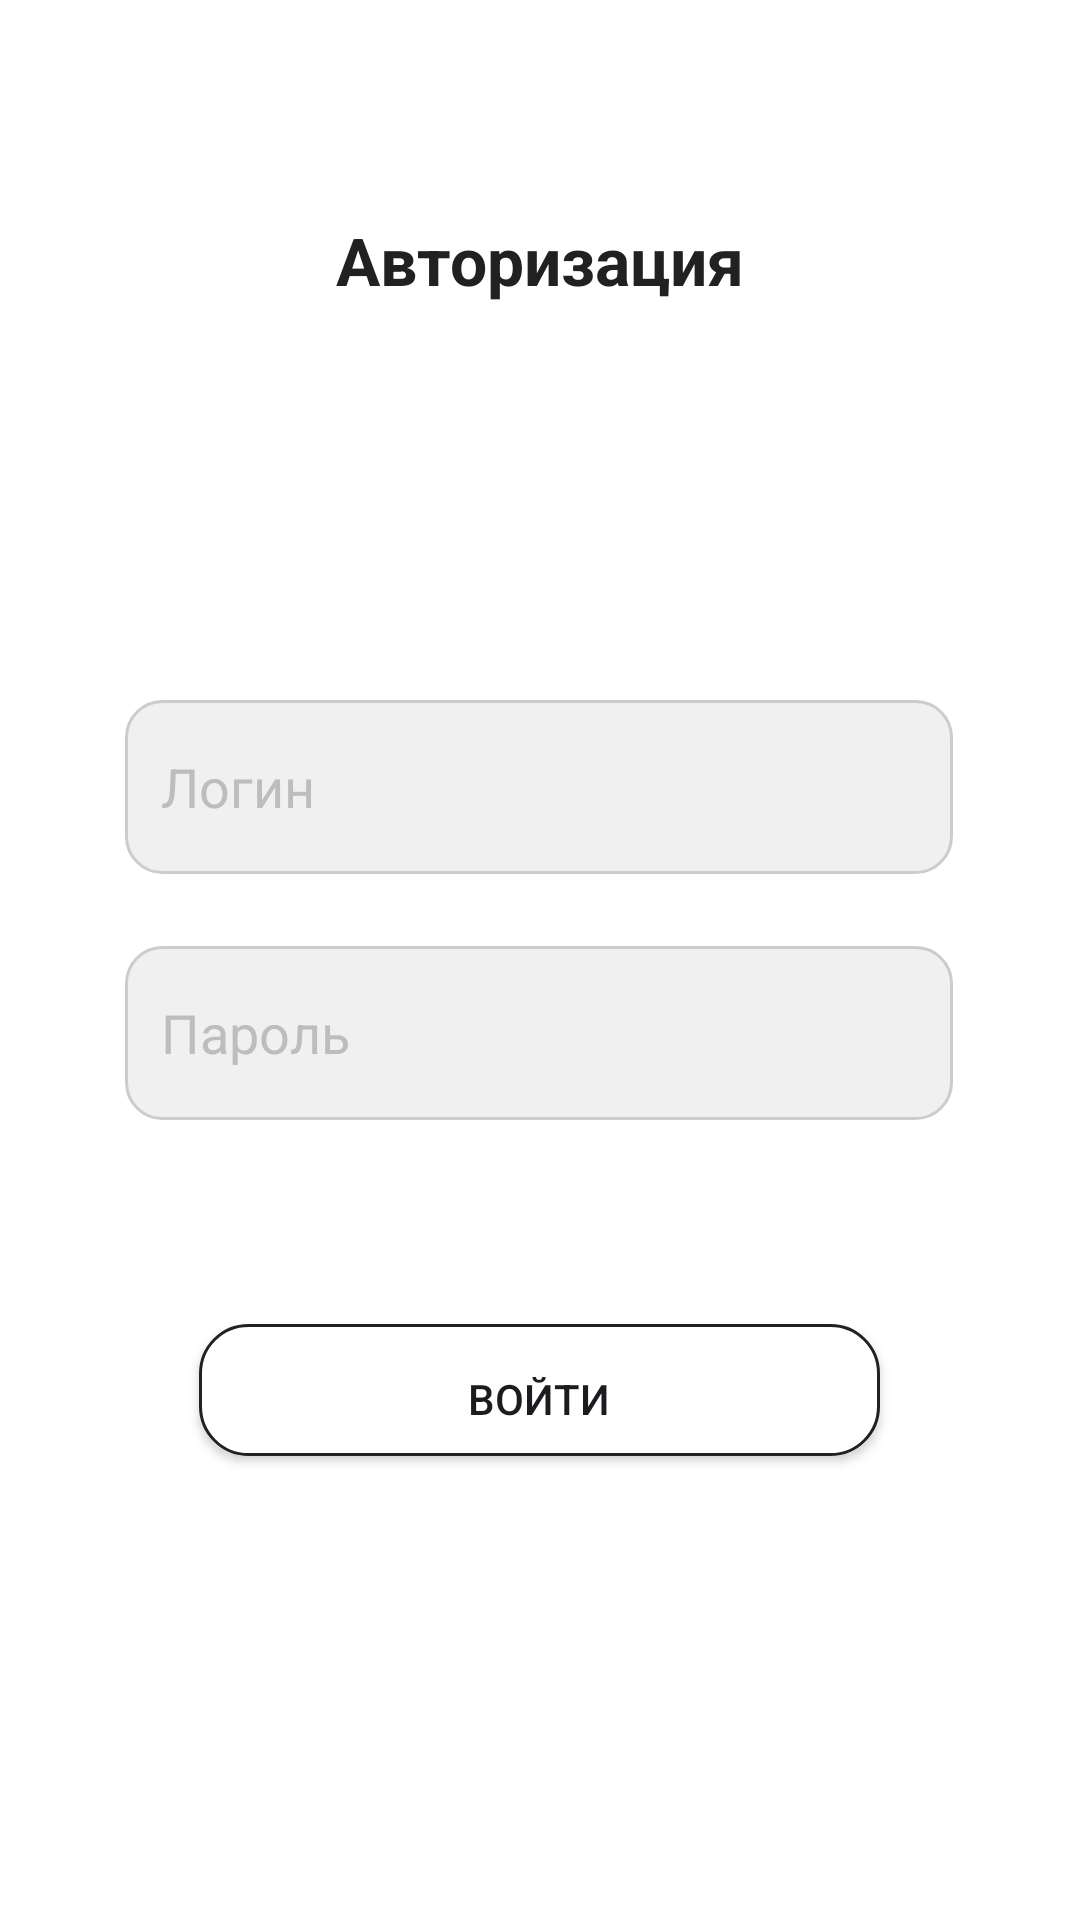

Layout XML and referenced resources for this Android screen:
<!-- AndroidManifest.xml: application theme Theme.TSJ_APP -->
<!-- res/layout/activity_login.xml -->
<?xml version="1.0" encoding="utf-8"?>
<androidx.constraintlayout.widget.ConstraintLayout
    xmlns:android="http://schemas.android.com/apk/res/android"
    xmlns:app="http://schemas.android.com/apk/res-auto"
    xmlns:tools="http://schemas.android.com/tools"
    android:id="@+id/main"
    android:background="@color/white"
    android:layout_width="match_parent"
    android:layout_height="match_parent"
    tools:context=".LoginActivity">

    <TextView
        android:id="@+id/textView"
        android:layout_width="wrap_content"
        android:layout_height="wrap_content"
        android:layout_marginTop="72dp"
        android:textColor="@color/black"
        android:textSize="22sp"
        android:textStyle="bold"
        android:text="Авторизация"
        app:layout_constraintEnd_toEndOf="parent"
        app:layout_constraintStart_toStartOf="parent"
        app:layout_constraintTop_toTopOf="parent" />

    <EditText
        android:id="@+id/edit_text_login"
        android:layout_width="276dp"
        android:layout_height="58dp"
        android:layout_marginTop="132dp"
        android:background="@drawable/rounded_input_background"
        android:ems="10"
        android:hint="Логин"
        android:inputType="text"
        android:paddingStart="12dp"
        android:textColor="@color/black"
        android:textColorHint="@color/gray"
        app:layout_constraintEnd_toEndOf="parent"
        app:layout_constraintHorizontal_bias="0.497"
        app:layout_constraintStart_toStartOf="parent"
        app:layout_constraintTop_toBottomOf="@+id/textView" />


    <EditText
        android:id="@+id/edit_text_password"
        android:layout_width="276dp"
        android:layout_height="58dp"
        android:layout_marginTop="24dp"
        android:ems="10"
        android:hint="Пароль"
        android:inputType="textPassword"
        android:background="@drawable/rounded_input_background"
        android:textColor="@color/black"
        android:textColorHint="@color/gray"
        android:paddingStart="12dp"
        app:layout_constraintEnd_toEndOf="parent"
        app:layout_constraintHorizontal_bias="0.497"
        app:layout_constraintStart_toStartOf="parent"
        app:layout_constraintTop_toBottomOf="@+id/edit_text_login" />

    <Button
        android:id="@+id/button_login"
        android:layout_width="227dp"
        android:layout_height="49dp"
        android:layout_marginTop="68dp"
        android:background="@drawable/rounded_background_login"
        android:text="Войти"
        app:layout_constraintEnd_toEndOf="parent"
        app:layout_constraintHorizontal_bias="0.498"
        app:layout_constraintStart_toStartOf="parent"
        app:layout_constraintTop_toBottomOf="@+id/edit_text_password" />















    <TextView
        android:id="@+id/textView2"
        android:layout_width="wrap_content"
        android:layout_height="wrap_content"
        android:text=""
        android:textColor="@color/red"
        android:textSize="22dp"
        android:textStyle="bold"
        app:layout_constraintBottom_toTopOf="@+id/textView3"
        app:layout_constraintEnd_toEndOf="parent"
        app:layout_constraintStart_toStartOf="parent"
        app:layout_constraintTop_toBottomOf="@+id/button_login" />


</androidx.constraintlayout.widget.ConstraintLayout>
<!-- resources referenced by this layout -->
<resources>
  <color name="black">#212121</color>
  <color name="gray">#BDBDBD</color>
  <color name="red">#B50000</color>
  <color name="white">#FFFFFFFF</color>
  <!-- drawable rounded_background_login (drawable) -->
  <?xml version="1.0" encoding="utf-8"?>
  <layer-list xmlns:android="http://schemas.android.com/apk/res/android">
      <item android:right="0dp" android:left="0dp" android:top="0dp" android:bottom="5dp">
          <shape android:shape="rectangle">
              <solid android:color="@color/white" />
              <corners android:radius="16dp" />
          </shape>
      </item>
  
      <item android:right="0dp" android:left="0dp" android:top="0dp" android:bottom="5dp">
          <shape android:shape="rectangle">
              <corners android:radius="16dp" />
              <padding android:left="1dp" android:right="1dp" android:top="1dp" android:bottom="0dp" />
              <stroke
                  android:width="1dp"
                  android:color="@color/black" />
          </shape>
      </item>
  </layer-list>
  <!-- drawable rounded_input_background (drawable) -->
  <shape xmlns:android="http://schemas.android.com/apk/res/android"
      android:shape="rectangle">
      <corners android:radius="12dp" />
      <solid android:color="#F0F0F0" />
      <stroke android:width="1dp" android:color="#CCCCCC" />
  </shape>
  <style name="Theme.TSJ_APP" parent="Base.Theme.TSJ_APP" />
  <style name="Base.Theme.TSJ_APP" parent="Theme.Material3.DayNight">
          <item name="colorPrimary">@color/purple_500</item>
          <item name="colorPrimaryVariant">@color/purple_700</item>
          <item name="colorOnPrimary">@color/white</item>
          
          <item name="colorSecondary">@color/teal_200</item>
          <item name="colorSecondaryVariant">@color/teal_700</item>
          <item name="colorOnSecondary">@color/black</item>
          
          <item name="android:statusBarColor">?attr/colorPrimaryVariant</item>
  
      </style>
  <color name="purple_500">#007F8A</color>
  <color name="purple_700">#000000</color>
  <color name="teal_200">#FF03DAC5</color>
  <color name="teal_700">#FF018786</color>
</resources>
